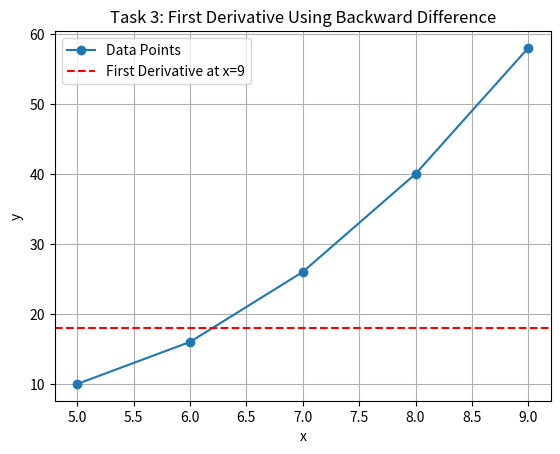

Generate this figure with matplotlib:
import numpy as np
import matplotlib.pyplot as plt

# Data for Task 3
x = np.array([5, 6, 7, 8, 9])
y = np.array([10, 16, 26, 40, 58])

# Newton's Backward Difference Formula
h = x[1] - x[0]
backward_diff_1 = (y[-1] - y[-2]) / h

# Output the result
print("Task 3: First Derivative at x=9 using Newton's Backward Difference Formula")
print("dy/dx =", backward_diff_1)

# Plotting
plt.plot(x, y, '-o', label='Data Points')
plt.axhline(backward_diff_1, color='r', linestyle='--', label='First Derivative at x=9')
plt.title("Task 3: First Derivative Using Backward Difference")
plt.xlabel('x')
plt.ylabel('y')
plt.legend()
plt.grid()
plt.show()
